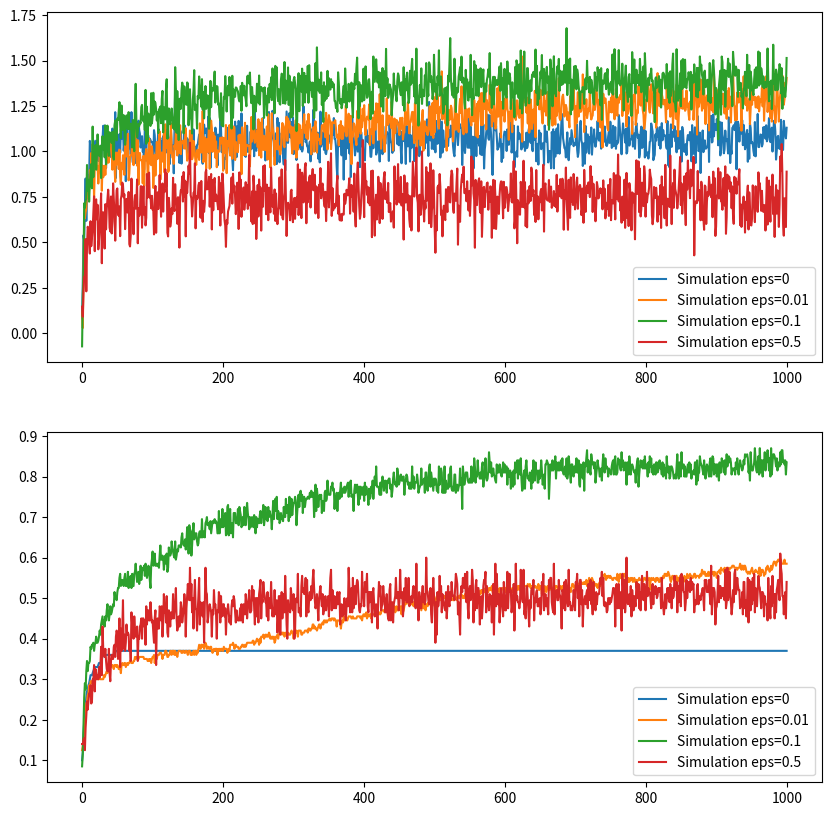

Write Python code to recreate this figure.
import numpy as np
import matplotlib.pyplot as plt

# random_seed = np.random.randint(0, 1000)
random_seed = 795
rng = np.random.default_rng(random_seed)


class Action:
    def __init__(self, name: str) -> None:
        self.name = name
        self._initial_value = rng.normal()
        self._cumulative_value = 0
        self._action_count = 0
        self._estimated_value = 0

    def reset(self) -> None:
        self._cumulative_value = 0
        self._action_count = 0

    def act(self) -> float:
        value = rng.normal(self._initial_value, 1)
        self._cumulative_value += value
        self._action_count += 1
        self._estimated_value = self._cumulative_value / self._action_count
        return value

    @property
    def estimated_value(self) -> float:
        return self._estimated_value

    @property
    def initial_value(self) -> float:
        return self._initial_value

    def __repr__(self) -> str:
        return f"Action(name={self.name}, initial_value={self._initial_value}," \
               f" estimated_value={self._estimated_value}, action_count={self._action_count})"


class BanditProblem:
    def __init__(self, k: int = 10, eps: float = 0, num_steps: int = 1000) -> None:
        self._actions = [Action(f"Action_{i}") for i in range(1, k + 1)]
        self.best_action = max(self._actions, key=lambda b: b.initial_value)
        self.eps = eps
        self.num_steps = num_steps
        self._rewards = []
        self._best_action_taken = []

    def run(self) -> None:
        for _ in range(self.num_steps):
            self.step()

    def step(self) -> None:
        if rng.random() < self.eps:
            chosen_action = rng.choice(self._actions)
        else:
            chosen_action = max(self._actions, key=lambda b: b.estimated_value)
        best_action_taken = int(chosen_action == self.best_action)
        self._rewards.append(chosen_action.act())
        self._best_action_taken.append(best_action_taken)

    @property
    def rewards(self) -> list[float]:
        return self._rewards

    @property
    def best_action_taken(self) -> list[int]:
        return self._best_action_taken


class Simulation:
    def __init__(self, k: int = 10, eps: float = 0, num_steps: int = 1000, num_sim: int = 1000) -> None:
        self.k = k
        self.eps = eps
        self.num_steps = num_steps
        self.num_sim = num_sim
        self._rewards = []
        self._best_action_taken = []

    def run(self) -> None:
        for _ in range(self.num_sim):
            bandit_problem = BanditProblem(k=self.k, eps=self.eps, num_steps=self.num_steps)
            bandit_problem.run()
            self._rewards.append(bandit_problem.rewards)
            self._best_action_taken.append(bandit_problem.best_action_taken)

    @property
    def name(self) -> str:
        return f"Simulation eps={eps}"

    @property
    def avg_rewards(self) -> np.ndarray:
        return np.mean(np.array(self._rewards), axis=0)

    @property
    def avg_best_action_taken(self) -> np.ndarray:
        return np.mean(np.array(self._best_action_taken), axis=0)


if __name__ == "__main__":
    print(random_seed)

    simulations = []
    rewards = []
    best_action_taken = []
    for eps in (0, 0.01, 0.1, 0.5):
        s = Simulation(k=10, eps=eps, num_steps=1000, num_sim=200)
        s.run()
        simulations.append(s.name)
        rewards.append(s.avg_rewards)
        best_action_taken.append(s.avg_best_action_taken)

    plt.figure(figsize=(10, 10))
    for s, r, b in zip(simulations, rewards, best_action_taken):
        plt.subplot(2, 1, 1)
        plt.plot(r, label=s)
        plt.legend()
        plt.subplot(2, 1, 2)
        plt.plot(b, label=s)
        plt.legend()

    plt.show()

